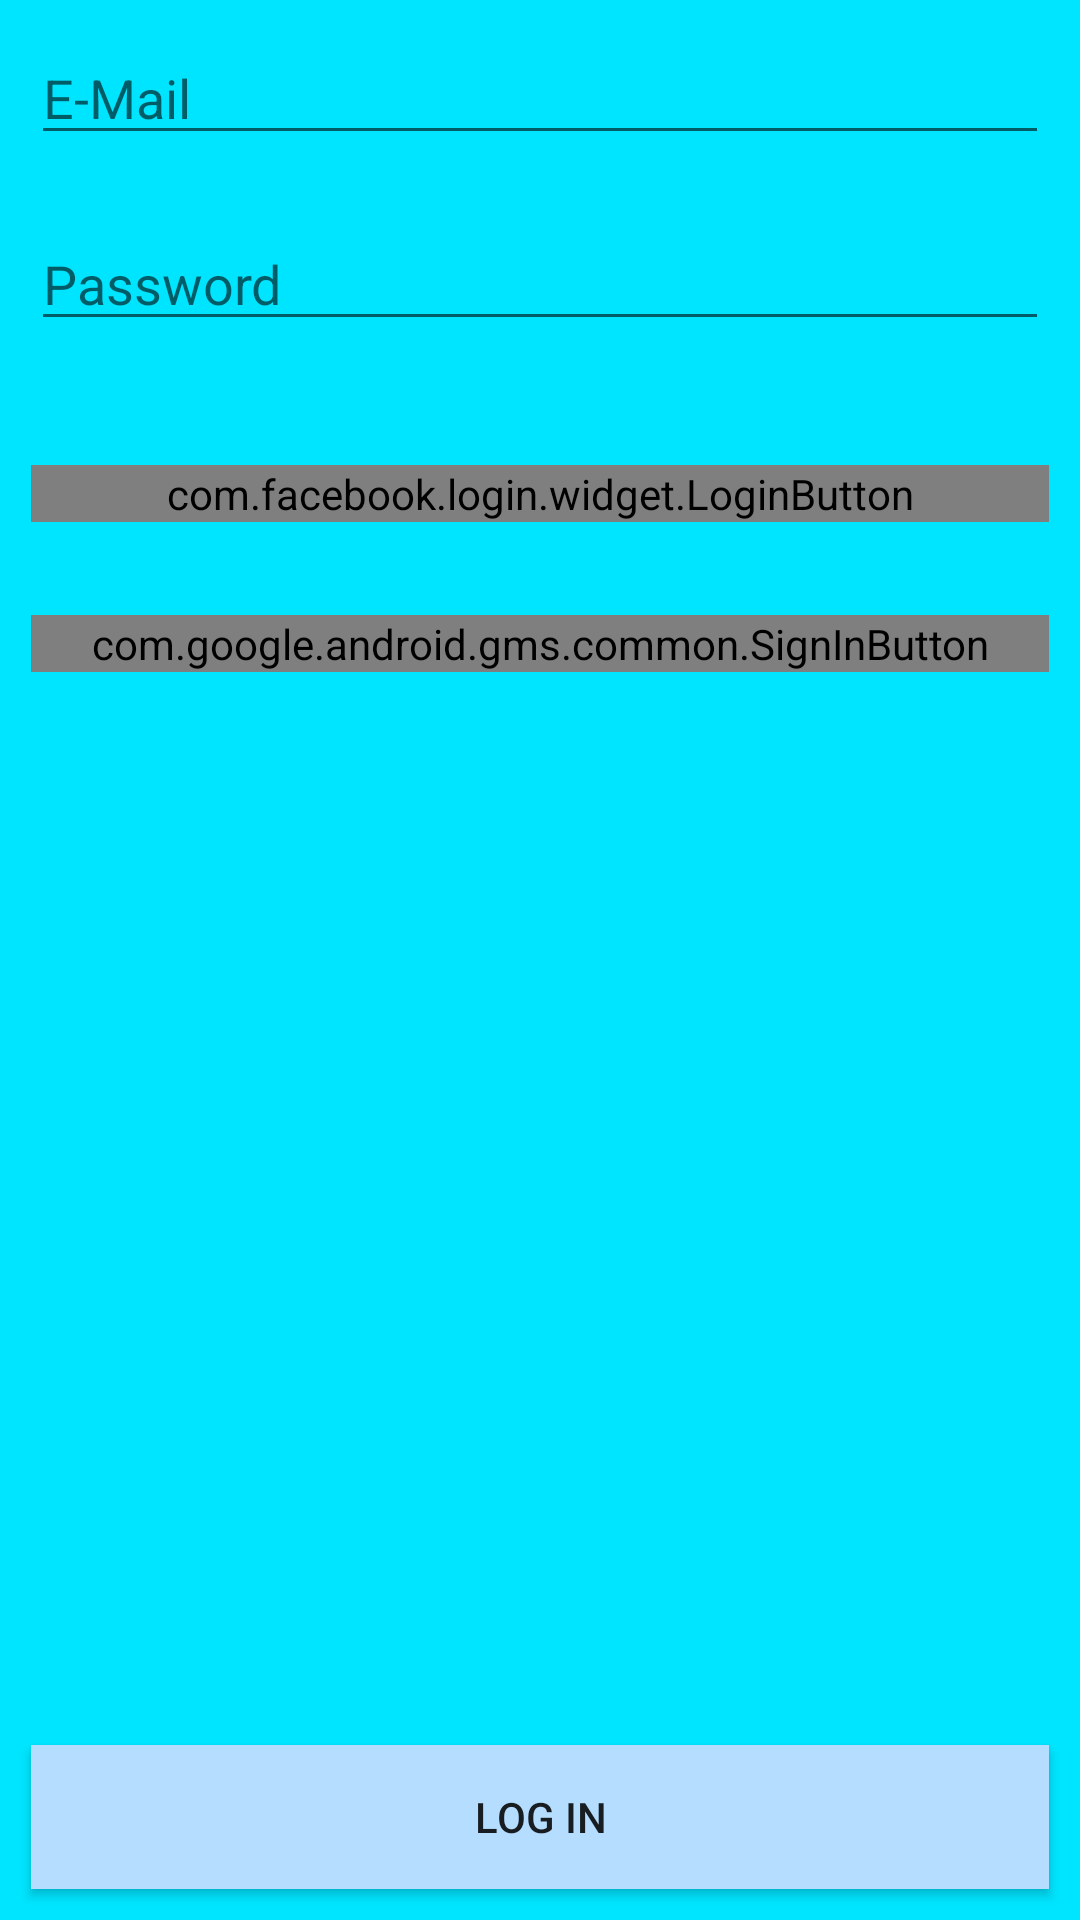

Reconstruct the res/layout file that produces this screen, plus the resources it refers to.
<!-- AndroidManifest.xml: application theme AppTheme -->
<!-- res/layout/activity_login.xml -->
<?xml version="1.0" encoding="utf-8"?>
<RelativeLayout
    xmlns:android="http://schemas.android.com/apk/res/android"
    android:layout_width="match_parent"
    android:layout_height="match_parent"
    xmlns:tools="http://schemas.android.com/tools"
    android:background="@color/primaryTheme"
    tools:context="com.example.xtrem.werkit.LoginActivity">


    <EditText
        android:layout_width="match_parent"
        android:layout_margin="5pt"
        android:layout_height="wrap_content"
        android:hint="E-Mail"
        android:id="@+id/EmailEditTextLoginActivity"
        android:layout_marginTop="10pt"/>


    <EditText
        android:layout_width="match_parent"
        android:layout_height="wrap_content"
        android:layout_margin="5pt"
        android:layout_below="@id/EmailEditTextLoginActivity"
        android:hint="Password"
        android:inputType="textPassword"
        android:id="@+id/EditTextPasswordLoginActivity"/>
    <Button
        android:layout_width="match_parent"
        android:layout_height="wrap_content"
        android:layout_alignParentBottom="true"
        android:background="@color/primaryAccent"
        android:id="@+id/LoginButtonLoginPage"
        android:layout_margin="5pt"
        android:text="LOG IN"/>
    <com.facebook.login.widget.LoginButton
        android:id="@+id/FacebookLoginButton"
        android:layout_width="match_parent"
        android:layout_height="wrap_content"
        android:layout_gravity="center_horizontal"
        android:layout_below="@id/EditTextPasswordLoginActivity"
        android:layout_marginTop="15pt"
        android:layout_marginLeft="5pt"
        android:layout_marginRight="5pt"/>

    <com.google.android.gms.common.SignInButton
        android:id="@+id/GoogleLoginButton"
        android:layout_width="match_parent"
        android:layout_height="wrap_content"
        android:layout_marginTop="15pt"
        android:layout_marginLeft="5pt"
        android:layout_marginRight="5pt"
        android:layout_gravity="center_horizontal"
        android:layout_below="@id/FacebookLoginButton"/>






</RelativeLayout>
<!-- resources referenced by this layout -->
<resources>
  <color name="primaryAccent">#b5ddff</color>
  <color name="primaryTheme">#00E5FF</color>
  <style name="AppTheme" parent="Theme.AppCompat.Light.NoActionBar">
          
          <item name="colorPrimary">@color/colorPrimary</item>
          <item name="colorPrimaryDark">@color/colorPrimaryDark</item>
          <item name="colorAccent">@color/colorAccent</item>
  
      </style>
  <color name="colorPrimary">#3F51B5</color>
  <color name="colorPrimaryDark">#303F9F</color>
  <color name="colorAccent">#FF4081</color>
</resources>
